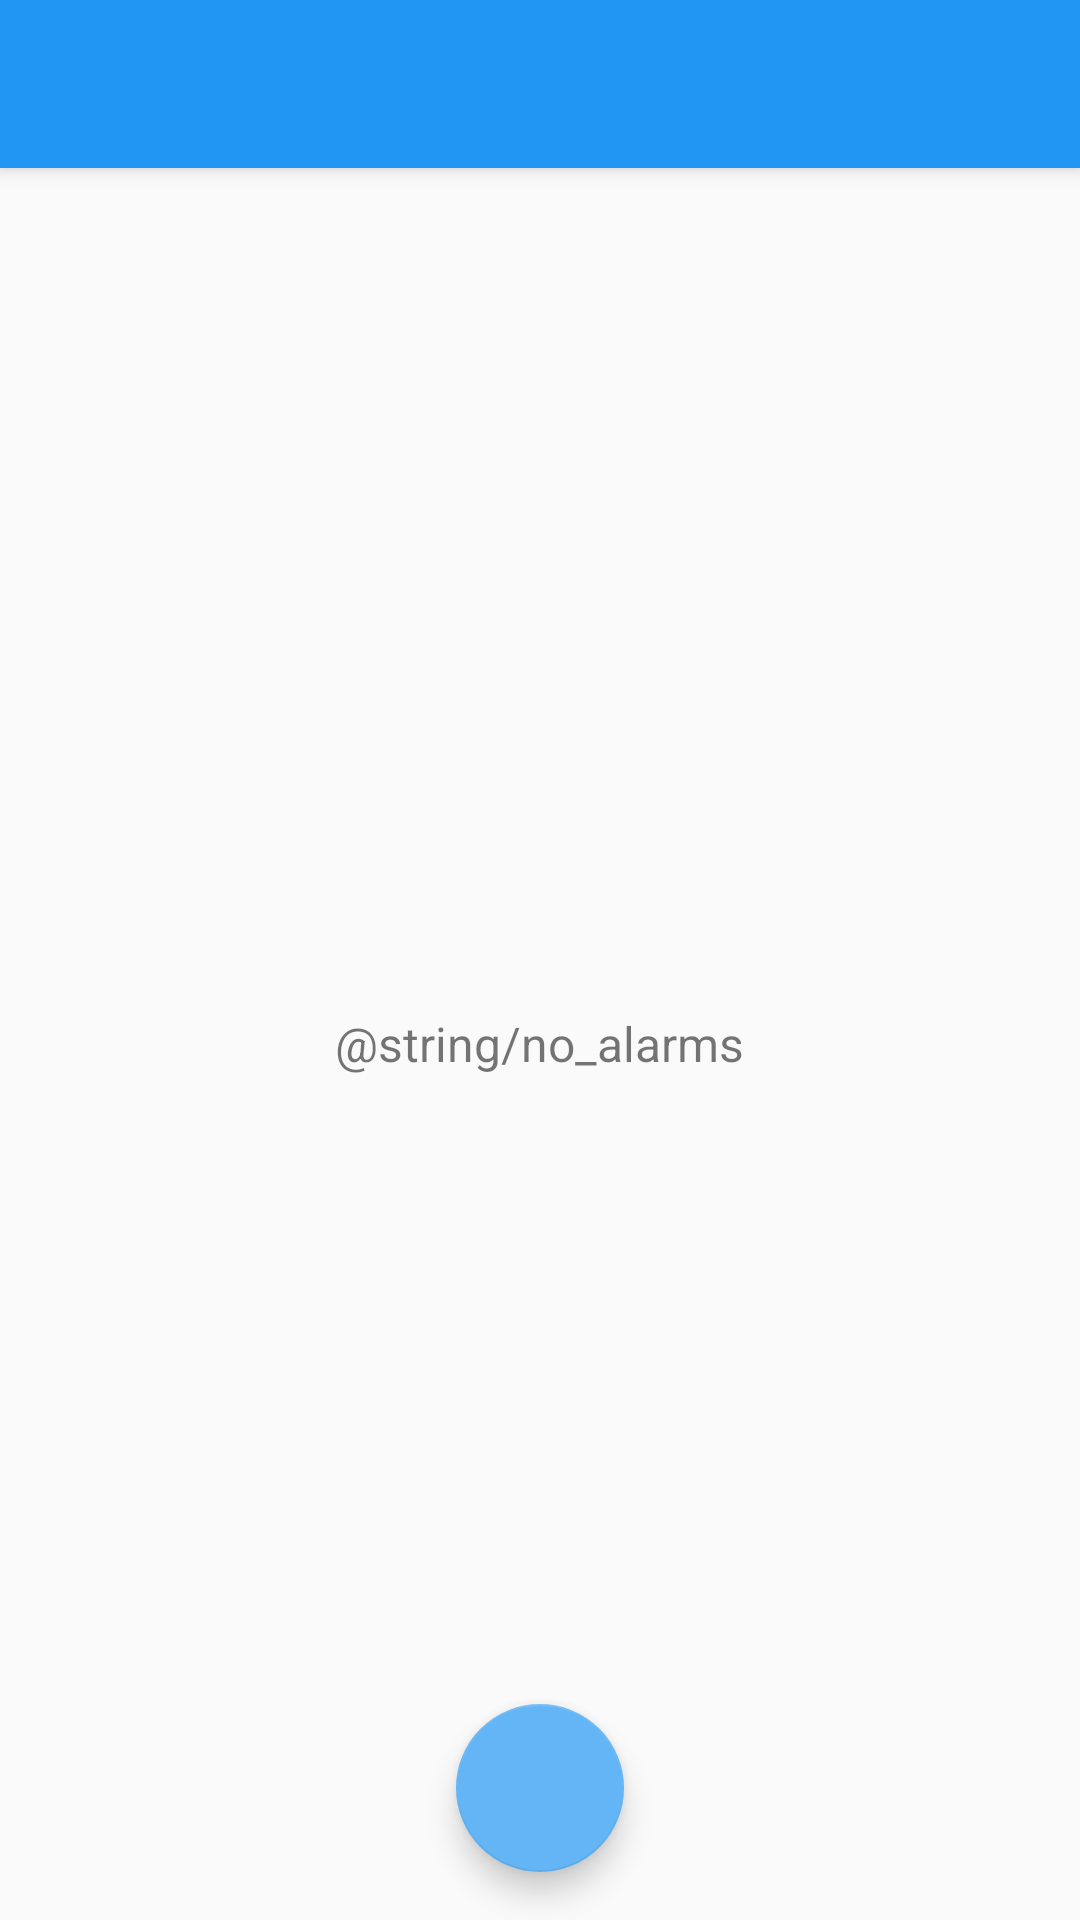

Write the Android layout XML for this screen, with the resource values it uses.
<!-- AndroidManifest.xml: activity theme AppTheme.NoActionBar -->
<!-- res/layout/activity_main.xml -->
<?xml version="1.0" encoding="utf-8"?>
<android.support.design.widget.CoordinatorLayout xmlns:android="http://schemas.android.com/apk/res/android"
    xmlns:app="http://schemas.android.com/apk/res-auto"
    xmlns:tools="http://schemas.android.com/tools"
    android:layout_width="match_parent"
    android:layout_height="match_parent"
    tools:context=".MainActivity">

    <android.support.design.widget.AppBarLayout
        android:layout_width="match_parent"
        android:layout_height="wrap_content"
        android:theme="@style/AppTheme.AppBarOverlay">

        <android.support.v7.widget.Toolbar
            android:id="@+id/toolbar_main"
            android:layout_width="match_parent"
            android:layout_height="?attr/actionBarSize"
            android:background="?attr/colorPrimary"
            app:popupTheme="@style/AppTheme.PopupOverlay" />

    </android.support.design.widget.AppBarLayout>

    <include layout="@layout/content_main" />

    <android.support.design.widget.FloatingActionButton
        android:id="@+id/fab"
        android:layout_width="wrap_content"
        android:layout_height="wrap_content"
        android:layout_gravity="bottom|center"
        android:layout_margin="@dimen/fab_margin"
        app:srcCompat="@drawable/ic_add_white_24dp" />

</android.support.design.widget.CoordinatorLayout>
<!-- res/layout/content_main.xml (included above) -->
<?xml version="1.0" encoding="utf-8"?>
<RelativeLayout xmlns:android="http://schemas.android.com/apk/res/android"
    xmlns:app="http://schemas.android.com/apk/res-auto"
    xmlns:tools="http://schemas.android.com/tools"
    android:layout_width="match_parent"
    android:layout_height="match_parent"
    app:layout_behavior="@string/appbar_scrolling_view_behavior"
    tools:context=".MainActivity"
    tools:showIn="@layout/activity_main">

    <ListView
        android:id="@+id/alarm_list"
        android:layout_width="match_parent"
        android:layout_height="wrap_content"
        android:scrollbars="vertical" />

    <TextView
        android:id="@+id/no_alarms_text"
        android:layout_width="wrap_content"
        android:layout_height="wrap_content"
        android:layout_centerInParent="true"
        android:gravity="center"
        android:text="@string/no_alarms"
        android:textSize="16sp" />

</RelativeLayout>
<!-- resources referenced by this layout -->
<resources>
  <dimen name="fab_margin">16dp</dimen>
  <style name="AppTheme.AppBarOverlay" parent="ThemeOverlay.AppCompat.Dark.ActionBar" />
  <style name="AppTheme.PopupOverlay" parent="ThemeOverlay.AppCompat.Light" />
  <style name="AppTheme.NoActionBar">
          <item name="windowActionBar">false</item>
          <item name="windowNoTitle">true</item>
      </style>
</resources>
